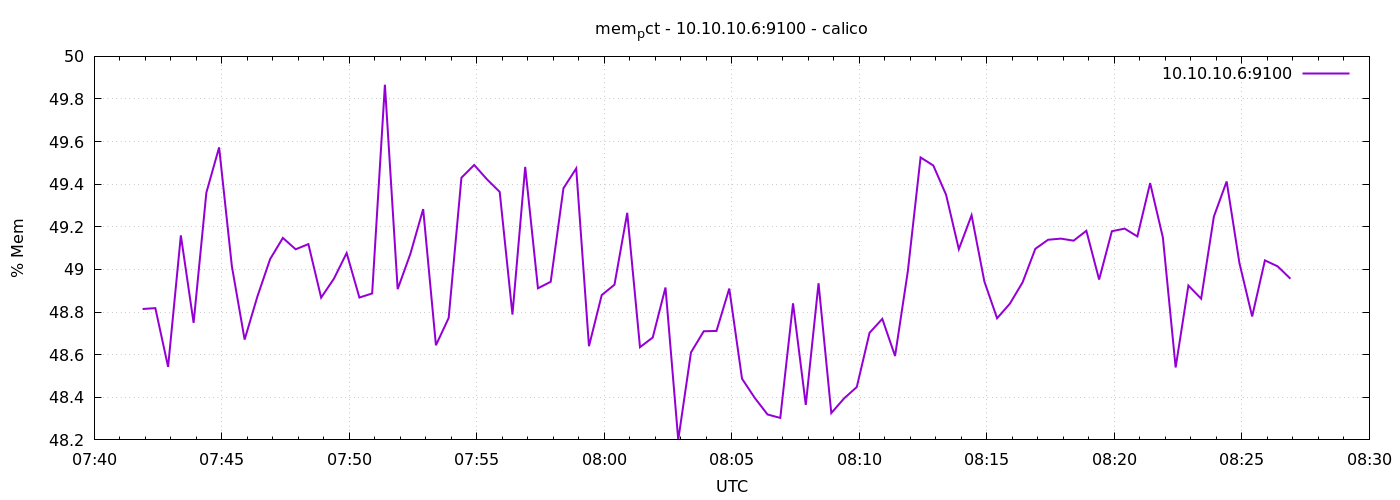

The table this chart was drawn from, first rows:
1778571714	48.81435699365782
1778571744	48.82
1778571774	48.54
1778571804	49.16
1778571834	48.75
1778571864	49.36
1778571894	49.57
1778571924	49.02
1778571954	48.67
1778571984	48.87
1778572014	49.05
1778572044	49.15
1778572074	49.09
1778572104	49.12
1778572134	48.87
1778572164	48.96
1778572194	49.08
1778572224	48.87
1778572254	48.89
1778572284	49.87
1778572314	48.91
1778572344	49.07
1778572374	49.28
1778572404	48.64
1778572434	48.77
1778572464	49.43
1778572494	49.49
1778572524	49.42
1778572554	49.36
1778572584	48.79
1778572614	49.48
1778572644	48.91
1778572674	48.94
1778572704	49.38
1778572734	49.47
1778572764	48.64
1778572794	48.88
1778572824	48.93
1778572854	49.27
1778572884	48.64
1778572914	48.68
1778572944	48.92
1778572974	48.2
1778573004	48.61
1778573034	48.71
1778573064	48.71
1778573094	48.91
1778573124	48.49
1778573154	48.4
1778573184	48.32
1778573214	48.3
1778573244	48.84
1778573274	48.36
1778573304	48.94
1778573334	48.33
1778573364	48.39
1778573394	48.45
1778573424	48.7
1778573454	48.77
1778573484	48.59
1778573514	48.99
... 30 more rows
